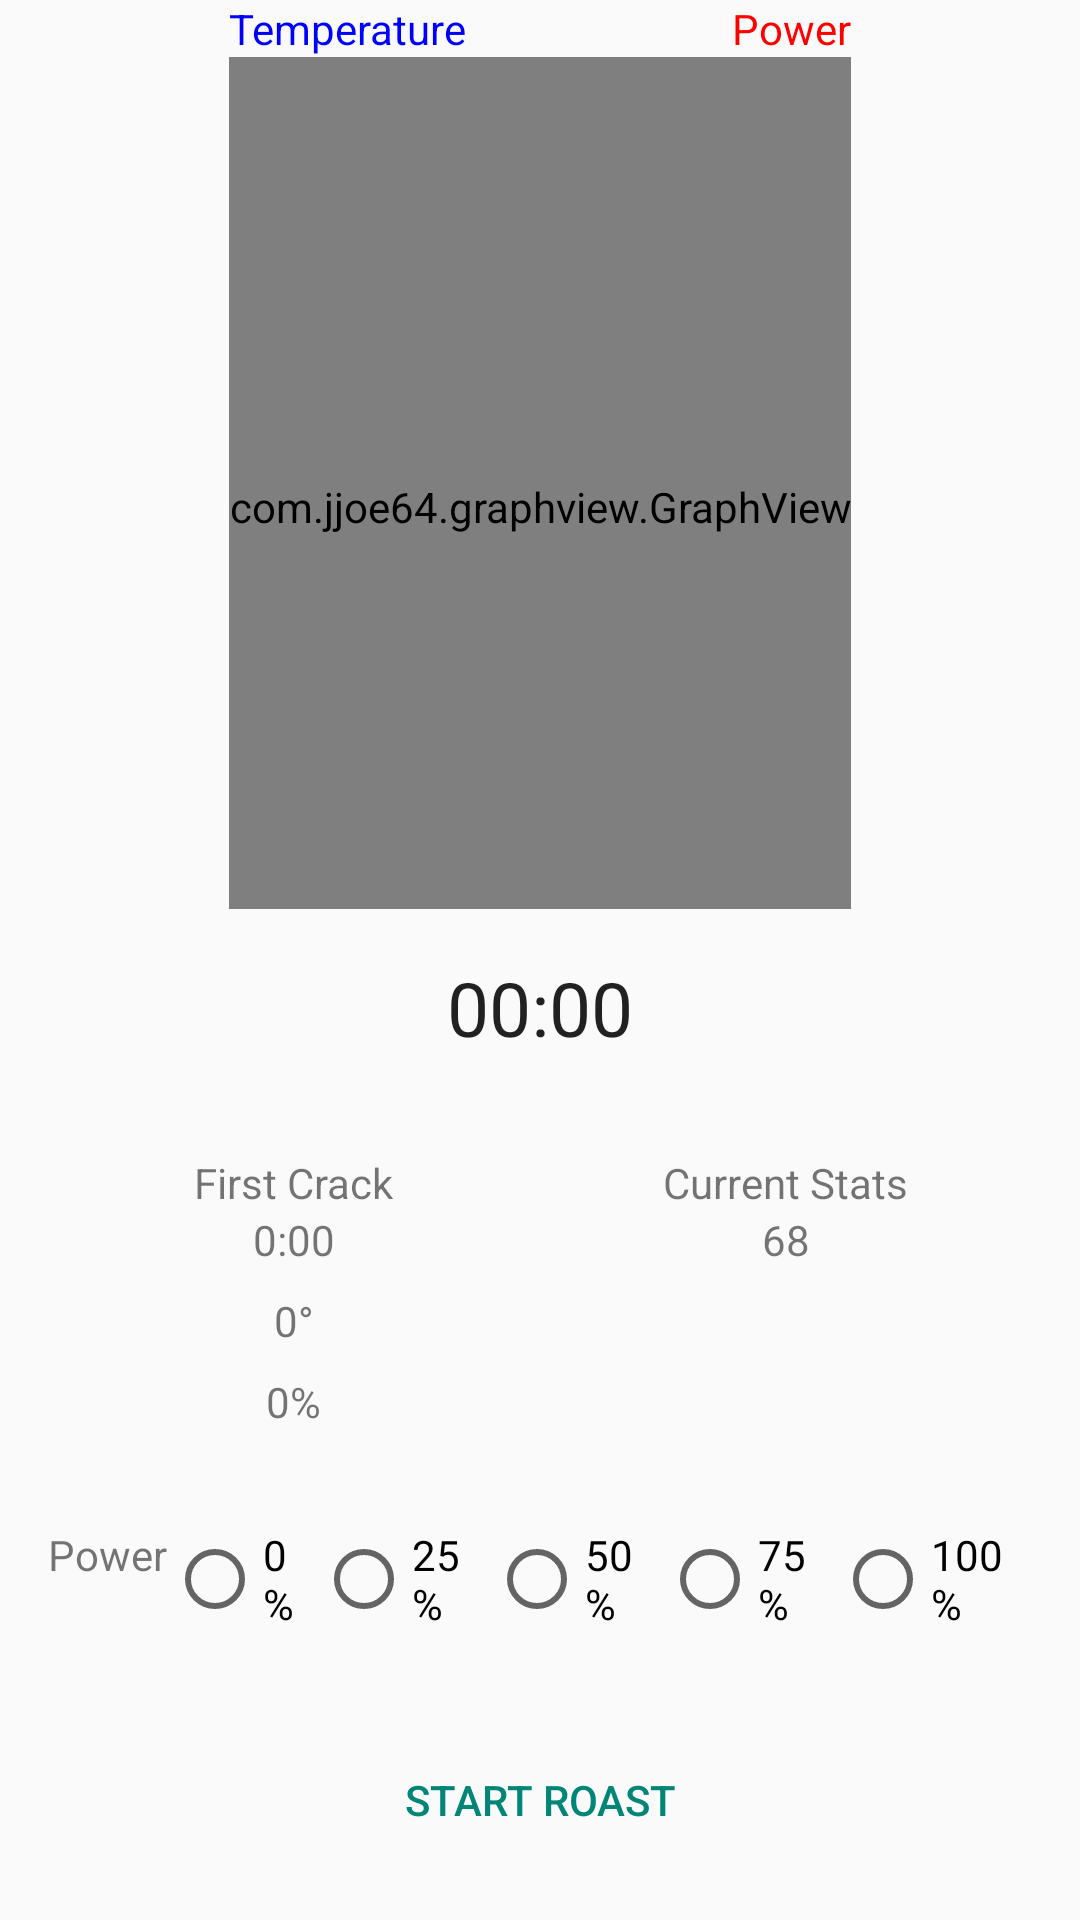

The Android layout XML behind this screen, and the referenced resources:
<!-- AndroidManifest.xml: application theme Theme.AppCompat.DayNight.NoActionBar -->
<!-- res/layout/activity_main.xml -->
<?xml version="1.0" encoding="utf-8"?>
<androidx.appcompat.widget.LinearLayoutCompat xmlns:android="http://schemas.android.com/apk/res/android"
    xmlns:app="http://schemas.android.com/apk/res-auto"
    xmlns:tools="http://schemas.android.com/tools"
    android:layout_width="match_parent"
    android:layout_height="match_parent"
    tools:context=".MainActivity"
    android:orientation="vertical"
    android:gravity="center">

    <androidx.constraintlayout.widget.ConstraintLayout
        android:layout_width="wrap_content"
        android:layout_height="wrap_content"
        tools:context=".MainActivity"
        android:layout_weight="1">

        <TextView
            android:id="@+id/label_graph_temperature"
            android:layout_width="wrap_content"
            android:layout_height="wrap_content"
            android:text="@string/string_graph_label_temperature"
            android:textColor="#0000FF"
            app:layout_constraintStart_toStartOf="parent"
            app:layout_constraintTop_toTopOf="parent" />

        <TextView
            android:id="@+id/label_graph_power"
            android:layout_width="wrap_content"
            android:layout_height="wrap_content"
            android:text="@string/string_label_power"
            android:textColor="#FF0000"
            app:layout_constraintEnd_toEndOf="parent"
            app:layout_constraintTop_toTopOf="parent" />

        <com.jjoe64.graphview.GraphView
            android:id="@+id/graph"
            android:layout_width="match_parent"
            android:layout_height="300dip"
            app:layout_constraintEnd_toEndOf="parent"
            app:layout_constraintStart_toStartOf="parent"
            app:layout_constraintTop_toBottomOf="@+id/label_graph_temperature" />
    </androidx.constraintlayout.widget.ConstraintLayout>
    <Chronometer
        android:id="@+id/chrono_roast_time"
        android:layout_width="wrap_content"
        android:layout_height="wrap_content"
        android:text="@string/string_chronometer"
        android:textSize="25sp"
        android:layout_margin="16dp"
        />

    
    <LinearLayout
        android:layout_width="match_parent"
        android:layout_height="wrap_content"
        android:orientation="horizontal"
        android:layout_margin="16dp"
        >

        
        <LinearLayout
            android:layout_width="match_parent"
            android:layout_height="wrap_content"
            android:layout_weight="1"
            android:gravity="center"
            android:layout_gravity=""
            android:orientation="vertical">

            <TextView
                android:id="@+id/label_first_crack"
                android:layout_width="wrap_content"
                android:layout_height="wrap_content"
                android:text="First Crack" />


            <TextView
                android:id="@+id/text_1c_time"
                android:layout_width="wrap_content"
                android:layout_height="wrap_content"
                android:text="0:00"/>

            <TextView
                android:id="@+id/text_1c_temperature"
                android:layout_width="wrap_content"
                android:layout_height="wrap_content"
                android:layout_marginTop="8dp"
                android:text="0°"/>

            <TextView
                android:id="@+id/text_1c_percent"
                android:layout_width="wrap_content"
                android:layout_height="wrap_content"
                android:layout_marginTop="8dp"
                android:text="0%"/>
        </LinearLayout>

        
        <LinearLayout
            android:layout_width="match_parent"
            android:layout_height="wrap_content"
            android:layout_weight="1"
            android:gravity="center"
            android:orientation="vertical">

            <TextView
                android:id="@+id/label_curr_stats"
                android:layout_width="wrap_content"
                android:layout_height="wrap_content"
                android:gravity="center"
                android:text="Current Stats" />







                <TextView
                    android:id="@+id/text_current_temperature"
                    android:layout_width="match_parent"
                    android:layout_height="wrap_content"
                    android:gravity="center"
                    android:text="@string/string_start_temperature" />

        </LinearLayout>

        
    </LinearLayout>


    <RadioGroup
        android:id="@+id/radio_group_powers"
        android:layout_width="wrap_content"
        android:layout_height="wrap_content"
        android:layout_margin="16dp"
        android:orientation="horizontal">

        <TextView
            android:id="@+id/label_curr_power"
            android:layout_width="wrap_content"
            android:layout_height="wrap_content"
            android:text="@string/string_label_power" />

        <RadioButton
            android:id="@+id/radio_button_0"
            android:layout_width="wrap_content"
            android:layout_height="wrap_content"
            android:layout_weight="1"
            android:onClick="onRadioButtonPowerClicked"
            android:text="@string/zero_percent"
            tools:layout_editor_absoluteX="18dp"
            tools:layout_editor_absoluteY="506dp" />

        <RadioButton
            android:id="@+id/radio_button_25"
            android:layout_width="wrap_content"
            android:layout_height="wrap_content"
            android:layout_weight="1"
            android:onClick="onRadioButtonPowerClicked"
            android:text="@string/string_25_percent"
            app:layout_constraintEnd_toEndOf="parent"
            app:layout_constraintStart_toStartOf="parent"
            tools:layout_editor_absoluteY="473dp" />

        <RadioButton
            android:id="@+id/radio_button_50"
            android:layout_width="wrap_content"
            android:layout_height="wrap_content"
            android:layout_weight="1"
            android:onClick="onRadioButtonPowerClicked"
            android:text="@string/string_50_percent"
            tools:layout_editor_absoluteX="155dp"
            tools:layout_editor_absoluteY="519dp" />

        <RadioButton
            android:id="@+id/radio_button_75"
            android:layout_width="wrap_content"
            android:layout_height="wrap_content"
            android:layout_weight="1"
            android:onClick="onRadioButtonPowerClicked"
            android:text="@string/string_75_percent"
            tools:layout_editor_absoluteX="148dp"
            tools:layout_editor_absoluteY="575dp" />

        <RadioButton
            android:id="@+id/radio_button_100"
            android:layout_width="wrap_content"
            android:layout_height="wrap_content"
            android:layout_weight="1"
            android:onClick="onRadioButtonPowerClicked"
            android:text="@string/string_100_percent"
            tools:layout_editor_absoluteX="149dp"
            tools:layout_editor_absoluteY="615dp" />
    </RadioGroup>


    <LinearLayout
        android:layout_width="wrap_content"
        android:layout_height="wrap_content"
        android:orientation="horizontal"
        style="?android:attr/buttonBarStyle"
        android:layout_margin="16dp"
        >

        <Button
            android:id="@+id/button_start_end_roast"
            style="?android:attr/buttonBarButtonStyle"
            android:layout_width="wrap_content"
            android:layout_height="wrap_content"
            android:onClick="toggleRoast"
            android:text="@string/string_button_start_roast" />

        <Button
            android:id="@+id/button_first_crack"
            android:layout_width="wrap_content"
            android:layout_height="wrap_content"
            android:onClick="buttonFirstCrackClicked"
            android:text="@string/button_first_crack"
            android:visibility="gone"
            style="?android:attr/buttonBarButtonStyle"/>

        <Button
            android:id="@+id/button_record_temperature"
            android:layout_width="wrap_content"
            android:layout_height="wrap_content"
            android:onClick="buttonRecordTemperatureClicked"
            android:text="@string/string_button_record_temp"
            android:visibility="gone"
            style="?android:attr/buttonBarButtonStyle"/>

    </LinearLayout>

    <androidx.constraintlayout.widget.Group
        android:layout_width="wrap_content"
        android:layout_height="wrap_content" />


</androidx.appcompat.widget.LinearLayoutCompat>
<!-- resources referenced by this layout -->
<resources>
  <string name="button_first_crack">1C</string>
  <string name="label_current_temperature">Current Temperature</string>
  <string name="string_100_percent">100%</string>
  <string name="string_25_percent">25%</string>
  <string name="string_50_percent">50%</string>
  <string name="string_75_percent">75%</string>
  <string name="string_button_record_temp">Record Temp</string>
  <string name="string_button_start_roast">Start Roast</string>
  <string name="string_chronometer">0</string>
  <string name="string_graph_label_temperature">Temperature</string>
  <string name="string_label_power">Power</string>
  <string name="string_start_temperature">68</string>
  <string name="zero_percent">0%</string>
</resources>
